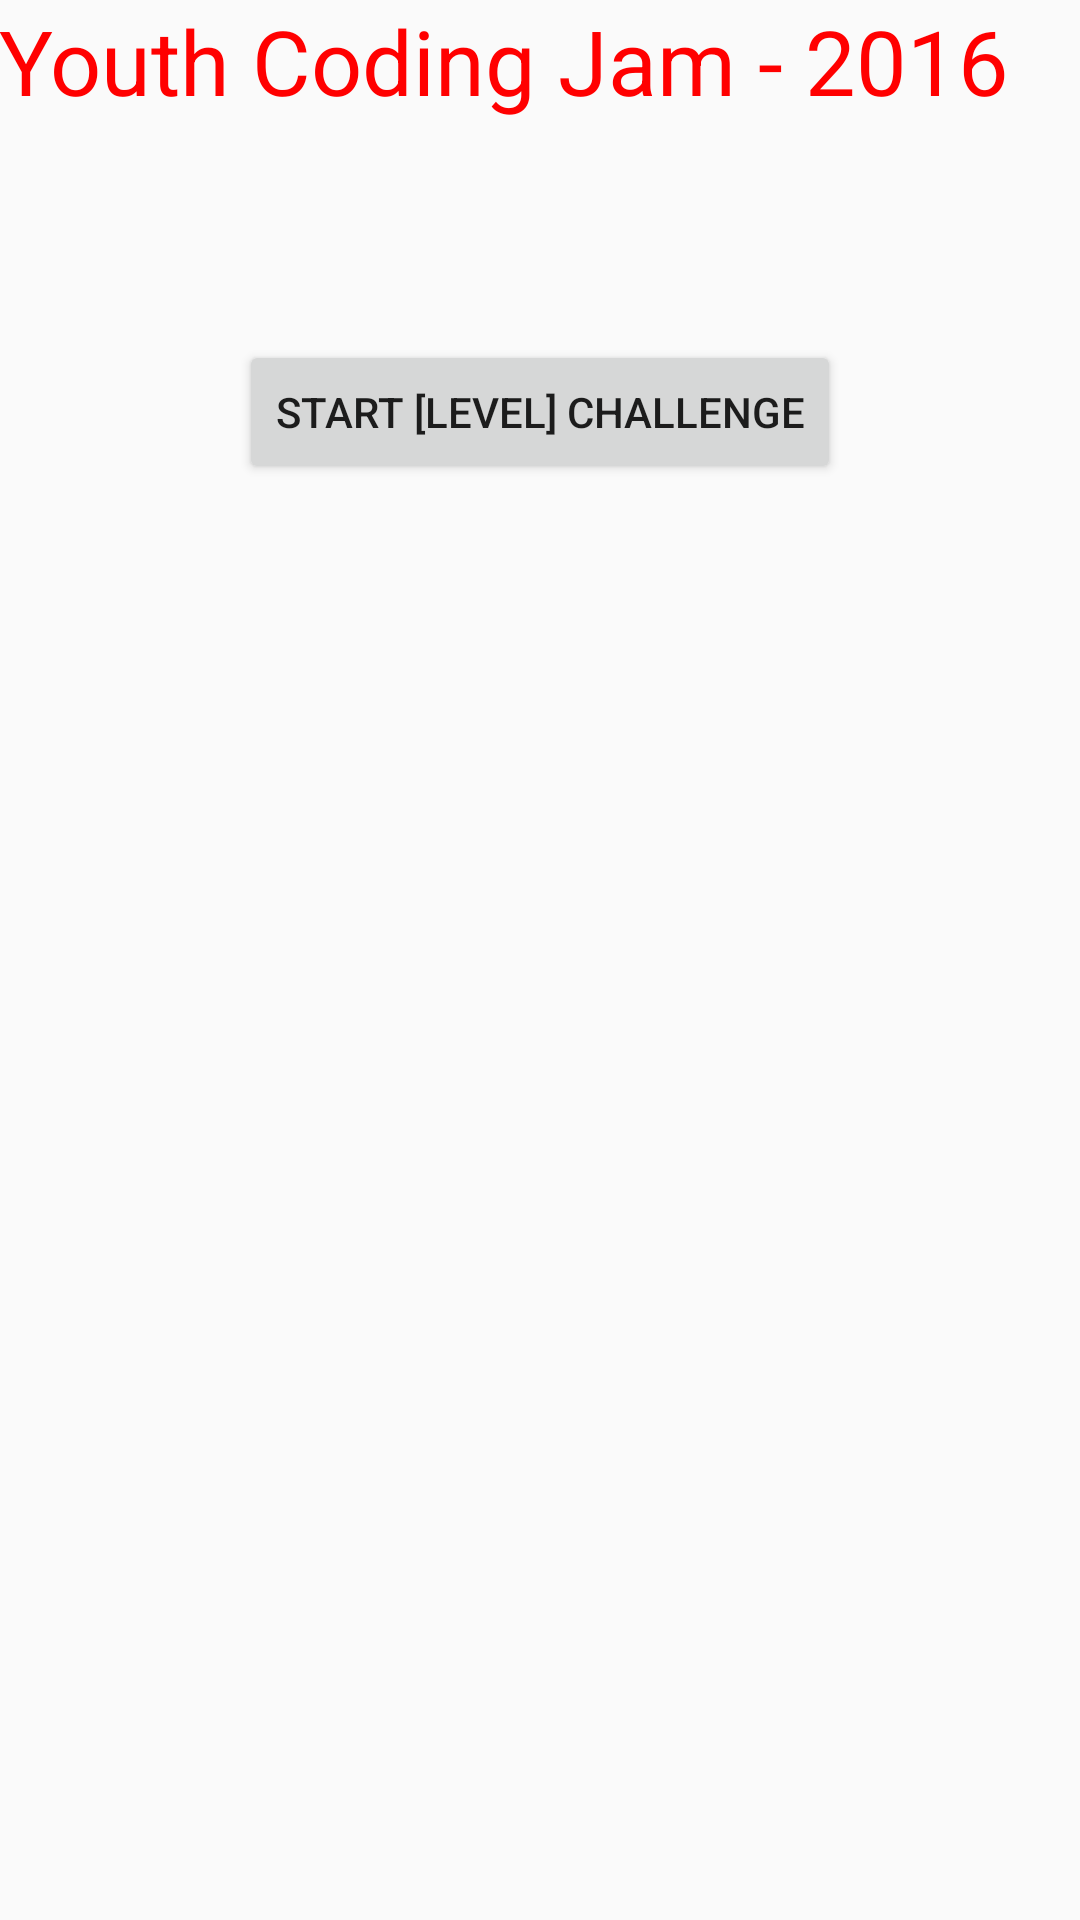

Reconstruct the res/layout file that produces this screen, plus the resources it refers to.
<!-- AndroidManifest.xml: application theme AppTheme -->
<!-- res/layout/activity_main.xml -->
<?xml version="1.0" encoding="utf-8"?>
<RelativeLayout xmlns:android="http://schemas.android.com/apk/res/android"
    xmlns:tools="http://schemas.android.com/tools"
    android:layout_width="match_parent"
    android:layout_height="match_parent"
    android:paddingBottom="@dimen/activity_vertical_margin"
    android:paddingLeft="@dimen/activity_horizontal_margin"
    android:paddingRight="@dimen/activity_horizontal_margin"
    android:paddingTop="@dimen/activity_vertical_margin"
    tools:context=".views.startScreen.MainActivity">

    <TextView
        android:layout_width="wrap_content"
        android:layout_height="wrap_content"
        android:text="@string/welcome_msg"
        android:id="@+id/textView"
        android:textSize="30sp"
        android:textColor="@color/titleBarColor"/>



    <Button
        android:layout_width="wrap_content"
        android:layout_height="wrap_content"
        android:text="@string/start"
        android:id="@+id/start_button"
        android:layout_marginTop="73dp"
        android:layout_below="@+id/textView"
        android:layout_centerHorizontal="true" />
</RelativeLayout>
<!-- resources referenced by this layout -->
<resources>
  <color name="titleBarColor">#ff0000</color>
  <string name="start">Start [level] Challenge</string>
  <string name="welcome_msg">Youth Coding Jam - 2016</string>
  <style name="AppTheme" parent="Theme.AppCompat.Light.DarkActionBar">
          
          <item name="colorPrimary">@color/colorPrimary</item>
          <item name="colorPrimaryDark">@color/colorPrimaryDark</item>
          <item name="colorAccent">@color/colorAccent</item>
  
      </style>
  <color name="colorPrimary">#ff0000</color>
  <color name="colorPrimaryDark">#b30000</color>
  <color name="colorAccent">#1a8cff</color>
</resources>
